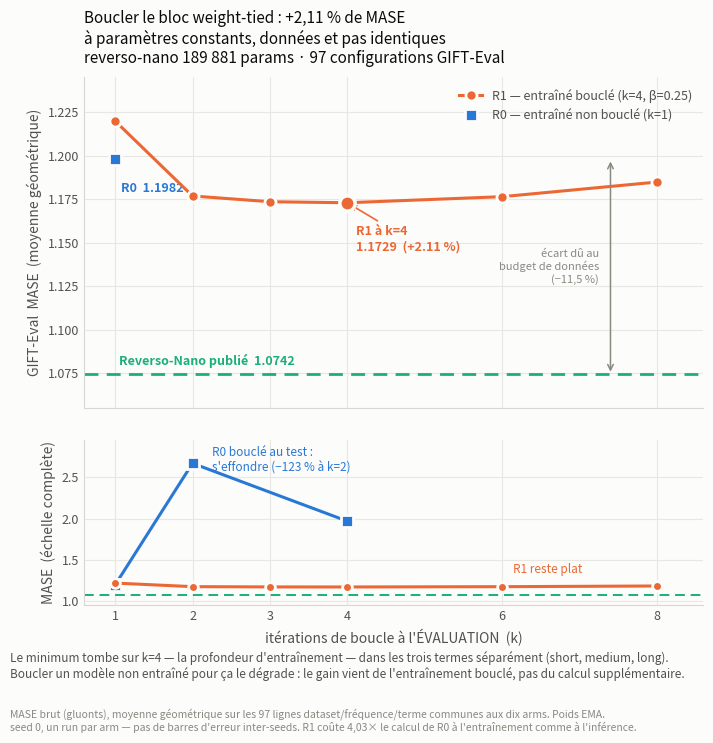

Reproduce this figure in Python. (Note: this script raises an exception after producing the figure.)
"""Figure finale du rapport : R0 vs R1 vs Reverso-Nano publié, sur GIFT-Eval.

Deux panneaux partageant l'axe des k -- ce n'est PAS un graphe à deux axes y :
  (a) zoom sur la zone utile : la courbe test-time compute de R1, le point R0,
      et le nano publié en ligne de référence
  (b) même axe x, échelle complète : le contrôle. R0 bouclé au test s'effondre
      alors que R1 reste plat. Sans ce panneau il faudrait couper l'axe de (a),
      et le lecteur ne verrait pas l'ampleur de l'effondrement.

Chiffres : moyennes géométriques du MASE brut sur les 97 lignes dataset/terme
communes aux dix arms, produites par aggregate_eval.py sur les sorties de
example/eval_gift.py. Reproductible avec :
    python aggregate_eval.py          # écrit eval_comparison.csv
Les valeurs sont recopiées ici pour que la figure se régénère sans les CSV ;
elles doivent correspondre à la colonne MASE_geomean de ce fichier.

Couleurs : slots 1/2/3 de la palette catégorielle validée (validate_palette.js,
all-pairs, mode clair : pire CVD ΔE 9.2, pire vision normale ΔE 24.0). L'aqua
passe sous 3:1 de contraste, d'où les étiquettes directes -- règle de relief.
"""
from __future__ import annotations

import matplotlib
matplotlib.use("Agg")
import matplotlib.pyplot as plt

SURFACE, INK, INK2, MUTED = "#fcfcfb", "#0b0b0b", "#52514e", "#8a8980"
R0C, R1C, NANOC = "#2a78d6", "#eb6834", "#1baf7a"

# --- mesures (MASE géométrique, 97 lignes) ---------------------------------
NANO = 1.0742
R0 = {1: 1.1982, 2: 2.6693, 4: 1.9691}
R1 = {1: 1.2199, 2: 1.1768, 3: 1.1735, 4: 1.1729, 6: 1.1764, 8: 1.1848}
KS = [1, 2, 3, 4, 6, 8]


def style(ax):
    ax.set_facecolor(SURFACE)
    ax.grid(True, color="#e8e7e2", lw=0.8)
    ax.set_axisbelow(True)
    for s in ("top", "right"):
        ax.spines[s].set_visible(False)
    for s in ("left", "bottom"):
        ax.spines[s].set_color("#d8d7d1")
    ax.tick_params(colors=INK2, labelsize=9, length=0)


def main():
    fig, (ax, bx) = plt.subplots(
        2, 1, figsize=(7.2, 7.8), sharex=True,
        gridspec_kw={"height_ratios": [2.0, 1.0], "hspace": 0.13})
    fig.patch.set_facecolor(SURFACE)
    style(ax); style(bx)

    r1x = KS
    r1y = [R1[k] for k in KS]

    # ---- (a) zoom -------------------------------------------------------
    ax.axhline(NANO, color=NANOC, lw=2.0, ls=(0, (5, 3)), zorder=2)
    ax.text(1.05, NANO + 0.004, "Reverso-Nano publié  1.0742",
            fontsize=9, color=NANOC, va="bottom", ha="left", weight="bold")

    ax.plot(r1x, r1y, "-o", color=R1C, lw=2.2, ms=8, mec=SURFACE, mew=2,
            zorder=4, label="R1 — entraîné bouclé (k=4, β=0.25)")
    ax.plot([1], [R0[1]], "s", color=R0C, ms=9, mec=SURFACE, mew=2, zorder=5,
            label="R0 — entraîné non bouclé (k=1)")

    ax.annotate("R0  1.1982", (1, R0[1]), xytext=(4, -24),
                textcoords="offset points", fontsize=9, color=R0C, weight="bold")
    ax.annotate("R1 à k=4\n1.1729  (+2.11 %)", (4, R1[4]), xytext=(6, -34),
                textcoords="offset points", fontsize=9, color=R1C, weight="bold",
                arrowprops=dict(arrowstyle="->", color=R1C, lw=1.2))
    ax.plot([4], [R1[4]], "o", color=R1C, ms=11, mec=SURFACE, mew=2.5, zorder=6)

    # l'écart que la boucle rattrape
    ax.annotate("", xy=(7.4, NANO), xytext=(7.4, R0[1]),
                arrowprops=dict(arrowstyle="<->", color=MUTED, lw=1.1))
    ax.text(7.25, (NANO + R0[1]) / 2, "écart dû au\nbudget de données\n(−11,5 %)",
            fontsize=8, color=MUTED, ha="right", va="center")

    ax.set_ylim(1.055, 1.245)
    ax.set_ylabel("GIFT-Eval  MASE  (moyenne géométrique)", fontsize=10, color=INK2)
    ax.set_title("Boucler le bloc weight-tied : +2,11 % de MASE\n"
                 "à paramètres constants, données et pas identiques\n"
                 "reverso-nano 189 881 params · 97 configurations GIFT-Eval",
                 fontsize=11, color=INK, loc="left", pad=10)
    ax.legend(frameon=False, fontsize=9, loc="upper right", labelcolor=INK2,
              handlelength=1.8, ncol=1)

    # ---- (b) contrôle, échelle complète ---------------------------------
    bx.axhline(NANO, color=NANOC, lw=1.4, ls=(0, (5, 3)), zorder=2)
    bx.plot(r1x, r1y, "-o", color=R1C, lw=2.2, ms=7, mec=SURFACE, mew=2, zorder=4)
    kk = sorted(R0)
    bx.plot(kk, [R0[k] for k in kk], "-s", color=R0C, lw=2.2, ms=8,
            mec=SURFACE, mew=2, zorder=3)
    bx.annotate("R0 bouclé au test :\ns'effondre (−123 % à k=2)", (2, R0[2]),
                xytext=(14, -6), textcoords="offset points", fontsize=8.5,
                color=R0C)
    bx.annotate("R1 reste plat", (6, R1[6]), xytext=(8, 10),
                textcoords="offset points", fontsize=8.5, color=R1C)
    bx.set_ylim(0.95, 2.95)
    bx.set_ylabel("MASE  (échelle complète)", fontsize=10, color=INK2)
    bx.set_xlabel("itérations de boucle à l'ÉVALUATION  (k)", fontsize=10, color=INK2)
    bx.set_xticks(KS)
    bx.set_xlim(0.6, 8.6)

    fig.subplots_adjust(left=0.115, right=0.975, top=0.862, bottom=0.185)
    fig.text(0.012, 0.092,
             "Le minimum tombe sur k=4 — la profondeur d'entraînement — dans les "
             "trois termes séparément (short, medium, long).\nBoucler un modèle "
             "non entraîné pour ça le dégrade : le gain vient de l'entraînement "
             "bouclé, pas du calcul supplémentaire.",
             fontsize=8.5, color=INK2)
    fig.text(0.012, 0.024,
             "MASE brut (gluonts), moyenne géométrique sur les 97 lignes "
             "dataset/fréquence/terme communes aux dix arms. Poids EMA.\n"
             "seed 0, un run par arm — pas de barres d'erreur inter-seeds. "
             "R1 coûte 4,03× le calcul de R0 à l'entraînement comme à l'inférence.",
             fontsize=7.5, color=MUTED)

    out = "/mnt/user-data/outputs/R0_R1_nano_gifteval.png"
    fig.savefig(out, dpi=220, facecolor=SURFACE)
    print("wrote", out)


if __name__ == "__main__":
    main()
